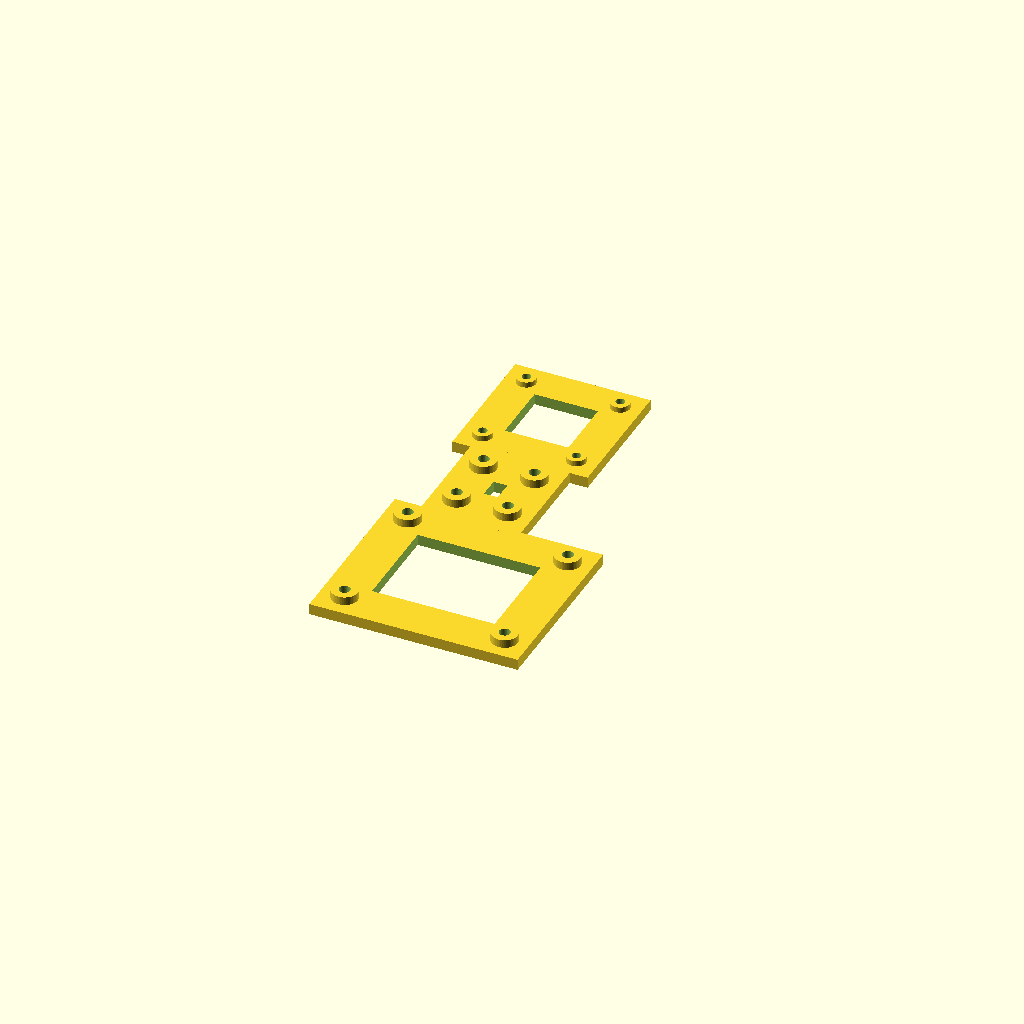
Cell 1: the model at its default parameters.
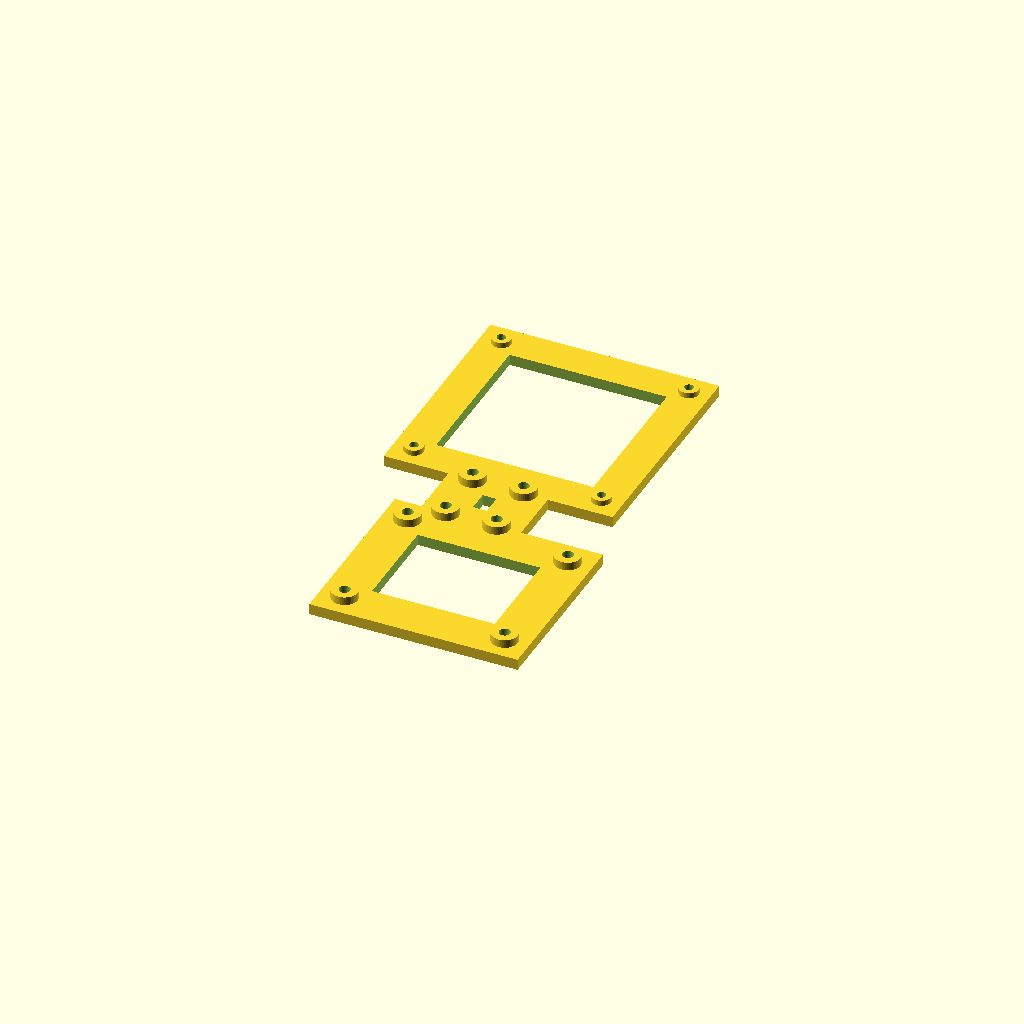
Cell 2: hole_spacing = 68 (everything else at default).
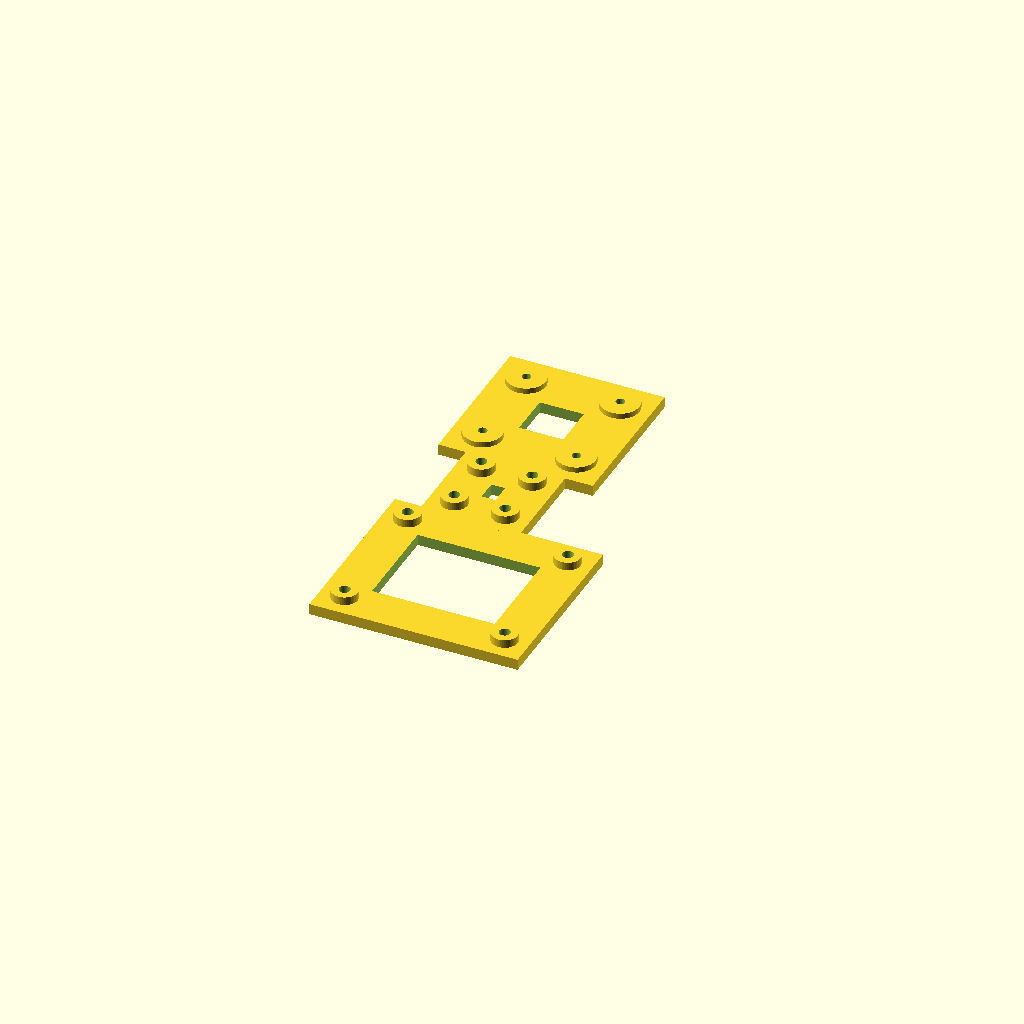
Cell 3: the same model with cam_boss_d = 14.
One fixed orthographic camera (rotation 55°, 0°, 25°; colour scheme Cornfield) for every cell.
Source of the model, mounts/holes_test.scad:
// Pavois — Eprouvette RAPIDE : 4 trous camera (M2) + 4 trous Pi (M2.5) +
// 4 trous IMU BNO085 (M2.5), aux VRAIES positions relatives (entraxe camera
// 34mm confirme, pi_gap actuel), sur une plaque plate minimale (pas
// d'inclinaison, pas de nervure, pas de socle). Sert a valider en une fois le
// positionnement ET le montage reel des cartes ensemble (vis + inserts +
// entretoises), sans le volume/temps d'impression du support complet.
//
// Valeurs dupliquees depuis camera_mount_v2_pi25.scad (a garder synchro
// si ce fichier change) : entraxe camera, gap Pi, dimensions inserts.
//
// Impression : deja orientee comme le support final -> face optique (z=0)
// sur le plateau, bossages vers le haut, pas de support necessaire.

/* ===== Camera (M2), confirme 2026-07-27 ===== */
hole_spacing      = 34;
hole_xy           = hole_spacing / 2;
cam_insert_hole_d = 3.2;
cam_boss_d        = 7;
cam_boss_h        = 2;

/* ===== Pi 5 (M2.5), corrige 2026-07-28 (fiche fournisseur d3=4.0) ===== */
pi_insert_hole_d = 4.0;
pi_boss_d        = 9.5;
pi_boss_h        = 3;

pi_l          = 85;
pi_hole_dx    = 58;
pi_hole_dy    = 49;
pi_hole_inset = 3.5;
half_b        = 39/2;
pi_gap        = 48;      // TEST : +3cm au total par rapport aux fichiers de
                         // support (18mm) pour eprouver un ecart camera<->Pi
                         // plus grand ; l'IMU (en haut) ne bouge pas
pi_top_y      = -(half_b + pi_gap);
pi_hole_xs    = [pi_l/2 - pi_hole_inset, pi_l/2 - pi_hole_inset - pi_hole_dx];
pi_hole_ys    = [pi_top_y - pi_hole_inset, pi_top_y - pi_hole_inset - pi_hole_dy];

/* ===== IMU Adafruit BNO085 (M2.5), 4 trous, RECTANGLE 18.5 x 21 =====
   Motif 18.5mm (X) x 21mm (Y), memes valeurs que imu_bno085_holes_test.scad
   (a garder synchro), memes inserts M2.5 que le Pi. Place ENTRE la camera et
   le Pi (centre en X sur x=0, dans l'espace vertical camera<->Pi) -> son cadre
   sert de liaison entre les deux, plus besoin de bande separee. */
imu_dx  = 18.5;          // entraxe X corrige 19 -> 18.5 apres essai imprime
                         // (les 2 colonnes etaient 0.5mm trop ecartees)
imu_dy  = 21;            // entraxe Y : colonnes bien alignees, valeur validee
imu_hx  = imu_dx / 2;
imu_hy  = imu_dy / 2;
imu_insert_hole_d = 4.0;
imu_boss_d        = 9.5;
imu_boss_h        = 3;

frame_m          = 4;    // largeur du bord de matiere des cadres (partage module/IMU)
imu_side_overlap = 2;    // chevauchement cadre IMU <-> cadres camera/Pi pour coller
// cadre IMU centre en X, au milieu de l'espace vertical entre camera et Pi
cam_outer_bottom = -hole_xy - cam_boss_d/2 - frame_m;
pi_outer_top     = max(pi_hole_ys) + pi_boss_d/2 + frame_m;
imu_center_y = (cam_outer_bottom + pi_outer_top) / 2;
imu_cx      = 0;
imu_hole_xs = [imu_cx - imu_hx, imu_cx + imu_hx];
imu_hole_ys = [imu_center_y - imu_hy, imu_center_y + imu_hy];

plate_t = 4;
eps     = 0.1;
$fn     = 48;

// Chaque groupe de vis (camera / Pi / IMU) est un CADRE creux independant
// (juste un bord de matiere autour des bossages, centre evide). Le grand
// plateau plein a ete supprime pour economiser la matiere/temps d'impression :
// le cadre IMU est place ENTRE la camera et le Pi et s'etend verticalement
// jusqu'a toucher les deux -> il sert lui-meme de liaison, plus de bande
// separee. L'ensemble reste UNE seule piece pour juger l'espacement reel.
module holes_test() {
    m          = frame_m;   // largeur du bord de matiere des cadres
    wall_clear = 2;    // jeu entre le bord interieur evide et les bossages

    // --- rectangles exterieurs (bords) de chaque cadre ---
    cam_ox0 = -hole_xy - cam_boss_d/2 - m;  cam_ox1 =  hole_xy + cam_boss_d/2 + m;
    cam_oy0 = -hole_xy - cam_boss_d/2 - m;  cam_oy1 =  hole_xy + cam_boss_d/2 + m;
    pi_ox0  = min(pi_hole_xs) - pi_boss_d/2 - m;  pi_ox1 = max(pi_hole_xs) + pi_boss_d/2 + m;
    pi_oy0  = min(pi_hole_ys) - pi_boss_d/2 - m;  pi_oy1 = max(pi_hole_ys) + pi_boss_d/2 + m;
    imu_ox0 = min(imu_hole_xs) - imu_boss_d/2 - m;  imu_ox1 = max(imu_hole_xs) + imu_boss_d/2 + m;
    // cadre IMU etendu en Y pour toucher/chevaucher camera (haut) et Pi (bas)
    imu_oy0 = pi_oy1  - imu_side_overlap;
    imu_oy1 = cam_oy0 + imu_side_overlap;

    // --- rectangles interieurs (evidements) ---
    cam_ix0 = -hole_xy + cam_boss_d/2 + wall_clear;
    cam_ix1 =  hole_xy - cam_boss_d/2 - wall_clear;
    cam_iy0 = -hole_xy + cam_boss_d/2 + wall_clear;
    cam_iy1 =  hole_xy - cam_boss_d/2 - wall_clear;

    pi_ix0 = min(pi_hole_xs) + pi_boss_d/2 + wall_clear;
    pi_ix1 = max(pi_hole_xs) - pi_boss_d/2 - wall_clear;
    pi_iy0 = min(pi_hole_ys) + pi_boss_d/2 + wall_clear;
    pi_iy1 = max(pi_hole_ys) - pi_boss_d/2 - wall_clear;

    // cadre IMU : rectangle 19x21 -> evidement central comme la camera
    imu_ix0 = min(imu_hole_xs) + imu_boss_d/2 + wall_clear;
    imu_ix1 = max(imu_hole_xs) - imu_boss_d/2 - wall_clear;
    imu_iy0 = min(imu_hole_ys) + imu_boss_d/2 + wall_clear;
    imu_iy1 = max(imu_hole_ys) - imu_boss_d/2 - wall_clear;

    difference() {
        union() {
            // bords exterieurs des 3 cadres (camera et IMU se chevauchent -> collent)
            translate([cam_ox0, cam_oy0, 0]) cube([cam_ox1 - cam_ox0, cam_oy1 - cam_oy0, plate_t]);
            translate([pi_ox0,  pi_oy0,  0]) cube([pi_ox1  - pi_ox0,  pi_oy1  - pi_oy0,  plate_t]);
            translate([imu_ox0, imu_oy0, 0]) cube([imu_ox1 - imu_ox0, imu_oy1 - imu_oy0, plate_t]);
            for (sx = [-1, 1], sy = [-1, 1])
                translate([sx*hole_xy, sy*hole_xy, plate_t])
                    cylinder(d = cam_boss_d, h = cam_boss_h);
            for (x = pi_hole_xs, y = pi_hole_ys)
                translate([x, y, plate_t])
                    cylinder(d = pi_boss_d, h = pi_boss_h);
            for (x = imu_hole_xs, y = imu_hole_ys)
                translate([x, y, plate_t])
                    cylinder(d = imu_boss_d, h = imu_boss_h);
        }
        // evidements centraux (cadres) — NE TOUCHENT PAS les bandes de liaison
        translate([cam_ix0, cam_iy0, -eps])
            cube([cam_ix1 - cam_ix0, cam_iy1 - cam_iy0, plate_t + 2*eps]);
        translate([pi_ix0, pi_iy0, -eps])
            cube([pi_ix1 - pi_ix0, pi_iy1 - pi_iy0, plate_t + 2*eps]);
        if (imu_ix1 > imu_ix0 && imu_iy1 > imu_iy0)
            translate([imu_ix0, imu_iy0, -eps])
                cube([imu_ix1 - imu_ix0, imu_iy1 - imu_iy0, plate_t + 2*eps]);
        // trous d'insert
        for (sx = [-1, 1], sy = [-1, 1])
            translate([sx*hole_xy, sy*hole_xy, -eps])
                cylinder(d = cam_insert_hole_d, h = plate_t + cam_boss_h + 2*eps);
        for (x = pi_hole_xs, y = pi_hole_ys)
            translate([x, y, -eps])
                cylinder(d = pi_insert_hole_d, h = plate_t + pi_boss_h + 2*eps);
        for (x = imu_hole_xs, y = imu_hole_ys)
            translate([x, y, -eps])
                cylinder(d = imu_insert_hole_d, h = plate_t + imu_boss_h + 2*eps);
    }
}

holes_test();
Parameter table extracted from the source (name, type, default, range or options):
hole_spacing: number, default 34
cam_insert_hole_d: number, default 3.2
cam_boss_d: number, default 7
cam_boss_h: number, default 2
pi_insert_hole_d: number, default 4
pi_boss_d: number, default 9.5
pi_boss_h: number, default 3
pi_l: number, default 85
pi_hole_dx: number, default 58
pi_hole_dy: number, default 49
pi_hole_inset: number, default 3.5
pi_gap: number, default 48
imu_dx: number, default 18.5
imu_dy: number, default 21
imu_insert_hole_d: number, default 4
imu_boss_d: number, default 9.5
imu_boss_h: number, default 3
frame_m: number, default 4
imu_side_overlap: number, default 2
imu_cx: number, default 0
plate_t: number, default 4
eps: number, default 0.1
